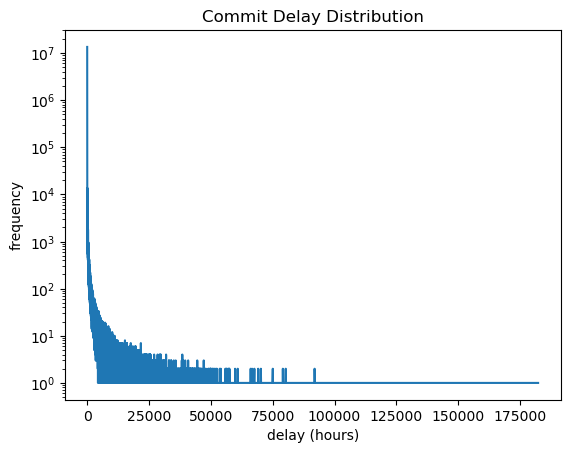

Data behind this chart, as committed beside it:
delay(hours), freq
0.0, 13423876
0.5, 7483927
1.0, 1137166
1.5, 587641
2.0, 387337
2.5, 279395
3.0, 211628
3.5, 168981
4.0, 137954
4.5, 115755
5.0, 97734
5.5, 83765
6.0, 72911
6.5, 63167
7.0, 56806
7.5, 49792
8.0, 46284
8.5, 43701
9.0, 42884
9.5, 43306
10.0, 43455
10.5, 43524
11.0, 43627
11.5, 43269
12.0, 44212
12.5, 41956
13.0, 41304
13.5, 39891
14.0, 39267
14.5, 39186
15.0, 39501
15.5, 41130
16.0, 43490
16.5, 46273
17.0, 49074
17.5, 51508
18.0, 51344
18.5, 50928
19.0, 51093
19.5, 50792
20.0, 51082
20.5, 50769
21.0, 50915
21.5, 51818
22.0, 53907
22.5, 55187
23.0, 57584
23.5, 61318
24.0, 80059
24.5, 64642
25.0, 46685
25.5, 38542
26.0, 33102
26.5, 28936
27.0, 25117
27.5, 23060
28.0, 20710
28.5, 18634
29.0, 16854
29.5, 15550
... 47,395 more rows
